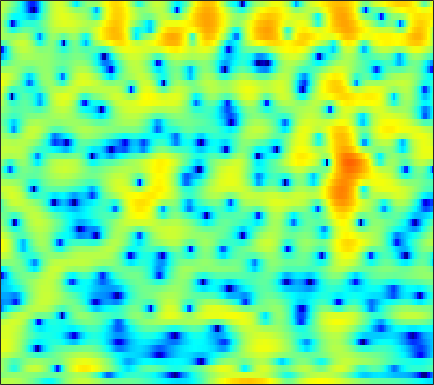

The file beside this chart, header and first rows:
2.2331, 2.394, 2.5487, 2.6253, 2.6336, 2.5633, 2.4324, 2.293, 2.0405, 1.727, 1.339, 1.019, 0.53588, -0.014261, -0.46823, -1.1601, -1.9247, -2.5441, -3.4208, -4.3494, -5.2426, -5.7857, -6.1939, -6.0407
0.0492, 0.2671, 0.4846, 0.6342, 0.709, 0.7779, 0.8122, 0.8234, 0.8225, 0.8052, 0.7647, 0.7147, 0.6202, 0.4908, 0.3721, 0.1837, -0.04167, -0.2249, -0.486, -0.7551, -1.005, -1.17, -1.338, -1.428
1.643, 1.025, -0.08551, -1.502, -2.711, -4.197, -4.777, -4.267, -2.774, -1.117, 0.3269, 1.206, 2.111, 2.75, 3.064, 3.284, 3.284, 3.139, 2.753, 2.129, 1.22, 0.3143, -1.285, -3.556
1.265, 0.78, -0.0229, -0.9416, -1.63, -2.379, -2.717, -2.622, -2.129, -1.421, -0.6897, -0.2086, 0.3252, 0.7183, 0.9266, 1.098, 1.152, 1.125, 1.01, 0.8088, 0.5395, 0.3023, -0.03717, -0.3603
3.262, 3.103, 2.827, 2.495, 2.217, 1.818, 1.404, 1.083, 0.6411, 0.1682, -0.3466, -0.765, -1.363, -1.976, -2.427, -2.958, -3.341, -3.492, -3.488, -3.284, -2.935, -2.621, -2.172, -1.726
4.963, 4.87, 4.659, 4.352, 4.056, 3.566, 2.964, 2.431, 1.595, 0.5824, -0.6385, -1.733, -3.506, -5.79, -8.029, -12.29, -20.23, -27.69, -15.98, -10.97, -8.06, -6.529, -5.005, -3.904
4.744, 4.726, 4.605, 4.376, 4.13, 3.699, 3.152, 2.66, 1.897, 1.009, -0.003743, -0.8448, -2.053, -3.329, -4.279, -5.414, -6.247, -6.589, -6.651, -6.355, -5.884, -5.513, -5.067, -4.731
4.126, 4.192, 4.181, 4.058, 3.893, 3.578, 3.15, 2.758, 2.142, 1.43, 0.6336, -0.004277, -0.8884, -1.776, -2.415, -3.205, -3.874, -4.272, -4.651, -4.875, -4.976, -5.006, -5.039, -5.107
3.792, 3.936, 4.049, 4.06, 4, 3.82, 3.514, 3.195, 2.644, 1.941, 1.074, 0.3111, -0.8524, -2.172, -3.247, -4.72, -6.059, -6.811, -7.284, -7.165, -6.697, -6.278, -5.775, -5.42
2.696, 2.985, 3.338, 3.632, 3.791, 3.907, 3.886, 3.772, 3.464, 2.949, 2.19, 1.434, 0.1106, -1.676, -3.433, -6.652, -11.75, -18.44, -18.23, -11.3, -7.941, -6.447, -5.25, -4.694
-2.328, -1.527, -0.4437, 0.5253, 1.147, 1.833, 2.355, 2.651, 2.912, 3.022, 2.965, 2.8, 2.399, 1.819, 1.283, 0.4972, -0.2425, -0.6454, -0.9156, -0.9317, -0.8776, -0.9125, -1.216, -1.927
-13.09, -10.22, -7.755, -6.143, -5.285, -4.399, -3.633, -3.022, -2.112, -1.125, -0.1431, 0.5248, 1.291, 1.875, 2.211, 2.529, 2.727, 2.807, 2.828, 2.746, 2.583, 2.361, 1.897, 1.237
-12.12, -11.63, -11.2, -11.37, -12.01, -13.81, -16.6, -17.47, -13.64, -9.17, -5.816, -3.874, -1.828, -0.2549, 0.6687, 1.634, 2.35, 2.739, 3.101, 3.3, 3.339, 3.278, 3.085, 2.779
-10.55, -10.41, -10.4, -10.63, -11, -11.65, -12.13, -11.9, -10.44, -8.147, -5.785, -4.184, -2.35, -0.8359, 0.1142, 1.153, 1.967, 2.442, 2.92, 3.228, 3.365, 3.373, 3.275, 3.05
-9.312, -8.971, -8.522, -8.054, -7.67, -7.126, -6.481, -5.896, -4.996, -3.967, -2.878, -2.058, -1, -0.04413, 0.6067, 1.371, 2.007, 2.401, 2.809, 3.084, 3.224, 3.236, 3.122, 2.849
-9.839, -9.38, -8.483, -7.387, -6.54, -5.435, -4.404, -3.688, -2.805, -2, -1.271, -0.7694, -0.1469, 0.4309, 0.8349, 1.344, 1.816, 2.144, 2.526, 2.829, 3.035, 3.106, 3.053, 2.82
-20.71, -16.64, -11.4, -8.001, -6.181, -4.355, -3.025, -2.276, -1.533, -1.038, -0.731, -0.6036, -0.538, -0.4889, -0.4255, -0.224, 0.1616, 0.5645, 1.202, 1.863, 2.447, 2.788, 3.089, 3.187
-6.88, -6.416, -5.168, -3.74, -2.789, -1.788, -1.101, -0.7882, -0.634, -0.7963, -1.27, -1.855, -2.974, -4.516, -5.843, -7.181, -6.732, -5.245, -2.919, -0.8507, 0.7385, 1.655, 2.575, 3.167
0.3703, 0.2856, 0.2752, 0.2884, 0.2903, 0.2208, 0.02723, -0.2132, -0.6806, -1.339, -2.249, -3.128, -4.668, -6.833, -8.962, -11.94, -11.32, -8.572, -5.128, -2.599, -0.7559, 0.2976, 1.329, 2.024
3.482, 3.209, 2.771, 2.232, 1.741, 0.9795, 0.09817, -0.6274, -1.626, -2.545, -3.305, -3.729, -4.083, -4.231, -4.218, -3.965, -3.408, -2.819, -1.904, -1.012, -0.2856, 0.1375, 0.4803, 0.6263
5.665, 5.257, 4.534, 3.604, 2.742, 1.333, -0.4318, -2.047, -4.658, -7.577, -9.291, -8.656, -6.462, -4.346, -3.068, -1.704, -0.6619, -0.05918, 0.5061, 0.8243, 0.8816, 0.6998, 0.1396, -0.7886
5.873, 5.399, 4.587, 3.568, 2.652, 1.206, -0.582, -2.199, -4.828, -7.84, -9.632, -8.615, -5.81, -3.3, -1.84, -0.3503, 0.6998, 1.242, 1.649, 1.702, 1.405, 0.8991, -0.1532, -1.824
3.955, 3.447, 2.635, 1.686, 0.9274, -0.09724, -1.053, -1.671, -2.3, -2.628, -2.533, -2.209, -1.498, -0.6313, 0.02896, 0.8087, 1.411, 1.711, 1.92, 1.867, 1.521, 1.093, 0.295, -0.7737
1.958, 1.305, 0.1822, -1.193, -2.33, -3.781, -4.716, -4.83, -4.209, -3.14, -1.97, -1.117, -0.09287, 0.7831, 1.352, 1.958, 2.375, 2.568, 2.643, 2.534, 2.244, 1.919, 1.326, 0.6418
0.5329, -0.1852, -1.573, -3.615, -5.876, -10.79, -24.74, -18.31, -9.041, -4.802, -2.165, -0.7505, 0.6788, 1.711, 2.277, 2.799, 3.098, 3.194, 3.136, 2.915, 2.564, 2.204, 1.632, 0.9943
-0.6378, -0.7717, -1.142, -1.768, -2.357, -3.135, -3.49, -3.26, -2.306, -1.042, 0.1857, 0.9775, 1.825, 2.434, 2.731, 2.938, 2.942, 2.816, 2.505, 2.015, 1.374, 0.8213, 0.03202, -0.8069
-2.658, -1.564, -0.4759, 0.229, 0.5932, 0.959, 1.253, 1.476, 1.782, 2.097, 2.367, 2.541, 2.666, 2.678, 2.61, 2.409, 2.05, 1.66, 0.9872, 0.07095, -1.116, -2.167, -3.766, -5.389
-2.421, -0.7243, 0.8866, 1.987, 2.556, 3.067, 3.352, 3.446, 3.422, 3.252, 2.954, 2.643, 2.161, 1.623, 1.217, 0.6892, 0.1726, -0.2472, -0.9654, -1.957, -3.411, -5.004, -7.971, -13.03
1.897, 2.44, 3.075, 3.595, 3.86, 4.031, 3.993, 3.822, 3.389, 2.706, 1.744, 0.8085, -0.6643, -2.299, -3.427, -4.374, -4.388, -4.004, -3.529, -3.3, -3.554, -4.062, -5.104, -6.35
3.416, 3.507, 3.615, 3.669, 3.655, 3.537, 3.268, 2.938, 2.3, 1.342, -0.01677, -1.402, -3.971, -8.007, -13.14, -29.2, -12.73, -8.623, -5.467, -3.708, -2.703, -2.219, -1.954, -1.811
2.088, 2.002, 1.871, 1.693, 1.565, 1.407, 1.232, 1.053, 0.6982, 0.1514, -0.6222, -1.361, -2.557, -3.817, -4.623, -5.151, -4.801, -4.113, -3.062, -2.051, -1.201, -0.6915, -0.1209, 0.2854
-0.4314, -0.8811, -1.63, -2.293, -2.578, -2.541, -2.108, -1.685, -1.204, -0.8958, -0.8382, -0.9277, -1.17, -1.461, -1.654, -1.77, -1.714, -1.519, -1.123, -0.5985, -0.006304, 0.4027, 0.9522, 1.408
-1.768, -3.078, -5.9, -10.57, -14.99, -11.59, -6.643, -4.3, -2.291, -1.124, -0.5515, -0.4096, -0.4922, -0.8133, -1.124, -1.498, -1.703, -1.665, -1.315, -0.7045, 0.04327, 0.6235, 1.338, 1.96
0.6093, -0.2585, -1.806, -3.476, -4.193, -3.742, -2.255, -1.116, 0.05463, 0.7097, 0.8806, 0.6833, -0.02507, -1.243, -2.507, -4.628, -6.603, -7.115, -5.758, -3.6, -1.729, -0.5611, 0.6079, 1.475
2.904, 2.719, 2.411, 2.147, 2.03, 2.019, 2.139, 2.264, 2.35, 2.254, 1.872, 1.345, 0.2319, -1.467, -3.262, -6.586, -10.93, -12.58, -9.253, -5.903, -3.739, -2.674, -1.746, -1.208
2.996, 3.057, 3.076, 3.046, 3.007, 2.959, 2.912, 2.858, 2.742, 2.533, 2.166, 1.772, 1.067, 0.1467, -0.6499, -1.772, -2.734, -3.264, -3.62, -3.827, -4.001, -4.261, -4.793, -5.494
2.378, 2.473, 2.49, 2.421, 2.356, 2.285, 2.266, 2.284, 2.348, 2.401, 2.4, 2.336, 2.14, 1.811, 1.476, 0.9197, 0.2394, -0.3213, -1.233, -2.342, -3.814, -5.222, -7.74, -11.08
1.582, 1.485, 1.104, 0.5382, 0.08704, -0.3648, -0.4235, -0.1412, 0.5308, 1.325, 2.057, 2.494, 2.891, 3.071, 3.064, 2.877, 2.463, 2.01, 1.171, 0.04615, -1.5, -2.974, -5.493, -8.725
0.1929, -0.2886, -1.494, -3.513, -5.762, -9.912, -11.8, -8.712, -4.601, -1.766, 0.1774, 1.232, 2.237, 2.873, 3.152, 3.299, 3.23, 3.024, 2.603, 1.974, 1.2, 0.5015, -0.4544, -1.392
-0.8324, -1.383, -2.519, -4.205, -5.758, -7.82, -8.435, -7.337, -5.084, -3.014, -1.375, -0.4275, 0.5342, 1.201, 1.542, 1.815, 1.94, 1.935, 1.856, 1.695, 1.5, 1.317, 1.097, 0.8984
-0.223, -0.6475, -1.339, -2.077, -2.59, -3.097, -3.257, -3.135, -2.716, -2.123, -1.508, -1.101, -0.6619, -0.3538, -0.1868, -0.06425, -0.002531, 0.05387, 0.1354, 0.2847, 0.4807, 0.6745, 0.9286, 1.203
1.183, 0.6157, -0.1969, -0.951, -1.443, -1.907, -2.11, -2.114, -1.965, -1.736, -1.537, -1.432, -1.421, -1.568, -1.788, -2.16, -2.553, -2.737, -2.705, -2.253, -1.473, -0.7593, 0.1878, 1.049
2.538, 1.464, -0.162, -1.894, -3.011, -3.872, -3.848, -3.412, -2.687, -2.091, -1.743, -1.676, -1.874, -2.452, -3.206, -4.693, -6.875, -9.014, -10.89, -8.726, -5.143, -2.937, -0.6117, 1.082
3.507, 1.884, -1.045, -5.454, -10.98, -24.66, -10.67, -6.921, -4.269, -2.897, -2.265, -2.161, -2.368, -2.941, -3.599, -4.927, -6.811, -8.603, -9.999, -7.949, -4.587, -2.404, -0.1174, 1.558
4.682, 3.455, 1.534, -0.612, -2.112, -3.389, -3.568, -3.309, -2.959, -2.914, -3.252, -3.677, -4.312, -4.752, -4.816, -4.625, -4.244, -3.848, -3.092, -2.127, -0.9808, -0.1653, 0.8035, 1.539
5.65, 4.995, 4.053, 3.068, 2.349, 1.441, 0.5985, -0.05458, -1.096, -2.517, -4.578, -6.727, -10.7, -13.81, -11.75, -7.641, -4.731, -3.125, -1.554, -0.3821, 0.4439, 0.8643, 1.112, 0.9843
4.611, 4.35, 3.94, 3.494, 3.107, 2.524, 1.826, 1.205, 0.1649, -1.202, -2.989, -4.635, -7.013, -8.259, -7.457, -5.23, -3.07, -1.783, -0.4668, 0.4423, 0.952, 1.118, 0.9916, 0.4249
1.076, 1.181, 1.306, 1.391, 1.422, 1.39, 1.235, 1.031, 0.648, 0.1461, -0.4318, -0.8589, -1.306, -1.483, -1.41, -1.04, -0.5133, -0.08884, 0.4102, 0.7563, 0.9318, 0.9099, 0.7014, 0.2648
-3.885, -3.356, -2.532, -1.69, -1.082, -0.3796, 0.1658, 0.4611, 0.7071, 0.8204, 0.8223, 0.7886, 0.7231, 0.6814, 0.6781, 0.7175, 0.7947, 0.865, 0.9387, 0.961, 0.9325, 0.8273, 0.6189, 0.3337
-10.75, -9.721, -7.355, -4.914, -3.328, -1.641, -0.3534, 0.3705, 1.066, 1.512, 1.761, 1.84, 1.841, 1.75, 1.651, 1.487, 1.322, 1.211, 1.076, 0.9776, 0.8724, 0.772, 0.5805, 0.2958
-19.73, -16.38, -9.298, -5.139, -2.971, -0.8667, 0.6209, 1.441, 2.227, 2.699, 2.919, 2.924, 2.746, 2.374, 1.99, 1.393, 0.7947, 0.4182, 0.129, 0.09961, 0.2127, 0.3473, 0.3911, 0.1765
-2.619, -2.393, -1.566, -0.4383, 0.3858, 1.405, 2.238, 2.737, 3.233, 3.519, 3.549, 3.393, 2.901, 2.044, 1.112, -0.5471, -2.676, -4.335, -5.377, -4.278, -2.358, -1.17, -0.1318, 0.2409
2.026, 1.665, 1.232, 0.9435, 0.8251, 0.8287, 1.02, 1.254, 1.587, 1.856, 1.925, 1.806, 1.342, 0.4532, -0.5779, -2.559, -5.724, -9.16, -12.57, -8.152, -4.067, -2.049, -0.2594, 0.7153
2.301, 1.253, -0.3584, -2.23, -3.612, -4.974, -5.029, -4.324, -3.108, -2.115, -1.459, -1.222, -1.187, -1.442, -1.776, -2.362, -2.913, -3.147, -3.031, -2.319, -1.177, -0.2649, 0.8444, 1.703
1.789, 0.3246, -2.188, -5.798, -9.889, -20.53, -16.36, -11, -7.471, -5.629, -4.668, -4.332, -4.185, -4.208, -4.212, -4.141, -3.771, -3.335, -2.552, -1.569, -0.4733, 0.3526, 1.377, 2.276
2.353, 1.249, -0.4824, -2.397, -3.812, -5.342, -6.088, -6.2, -6.143, -6.172, -6.55, -7.04, -7.963, -8.98, -9.579, -9.574, -8.551, -7.28, -5.295, -3.328, -1.568, -0.365, 1.027, 2.191
3.111, 2.43, 1.422, 0.3434, -0.4926, -1.585, -2.667, -3.471, -4.606, -5.963, -7.647, -9.213, -11.88, -15.77, -20.79, -34.07, -18.27, -13.23, -8.783, -5.489, -2.876, -1.257, 0.5208, 1.915
2.978, 2.608, 2.027, 1.33, 0.7204, -0.2036, -1.292, -2.238, -3.717, -5.531, -7.707, -9.625, -12.5, -15.34, -16.86, -16.89, -14.73, -12.24, -8.726, -5.581, -2.936, -1.291, 0.5333, 1.942
